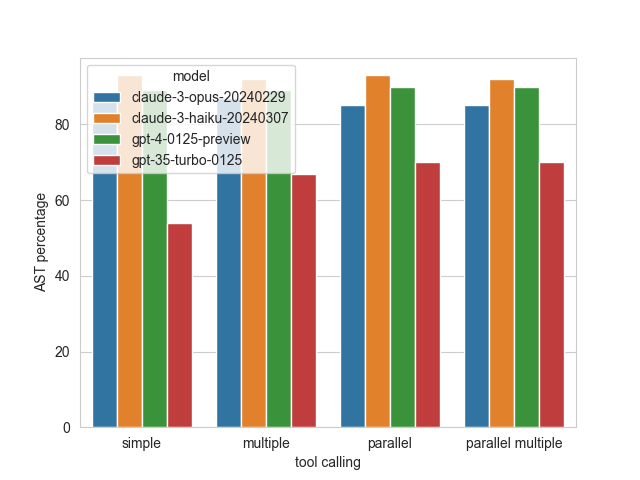

Source data for this figure (header and first rows):
tool calling, model, ast_percentage
simple, claude-3-opus-20240229, 87
simple, claude-3-haiku-20240307, 93
simple, gpt-4-0125-preview, 89
simple, gpt-35-turbo-0125, 54
multiple, claude-3-opus-20240229, 87
multiple, claude-3-haiku-20240307, 92
multiple, gpt-4-0125-preview, 89
multiple, gpt-35-turbo-0125, 67
parallel, claude-3-opus-20240229, 85
parallel, claude-3-haiku-20240307, 93
parallel, gpt-4-0125-preview, 90
parallel, gpt-35-turbo-0125, 70
parallel multiple, claude-3-opus-20240229, 85
parallel multiple, claude-3-haiku-20240307, 92
parallel multiple, gpt-4-0125-preview, 90
parallel multiple, gpt-35-turbo-0125, 70
